Labelled photos from "dataset", an image-classification folder in B3ngineering/window-cleaning-robot. The possible labels are: clean, dirty.

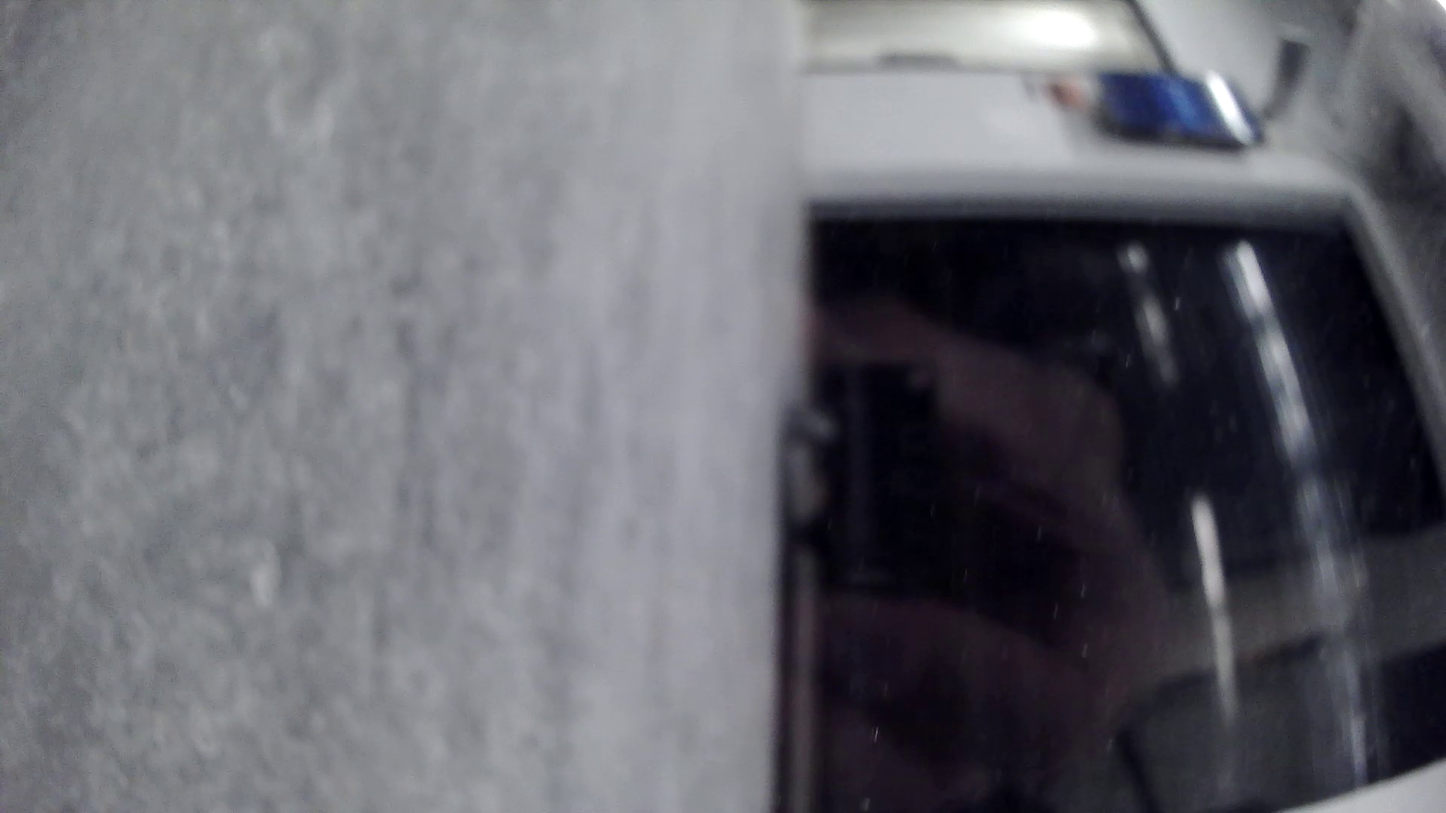
Label: clean

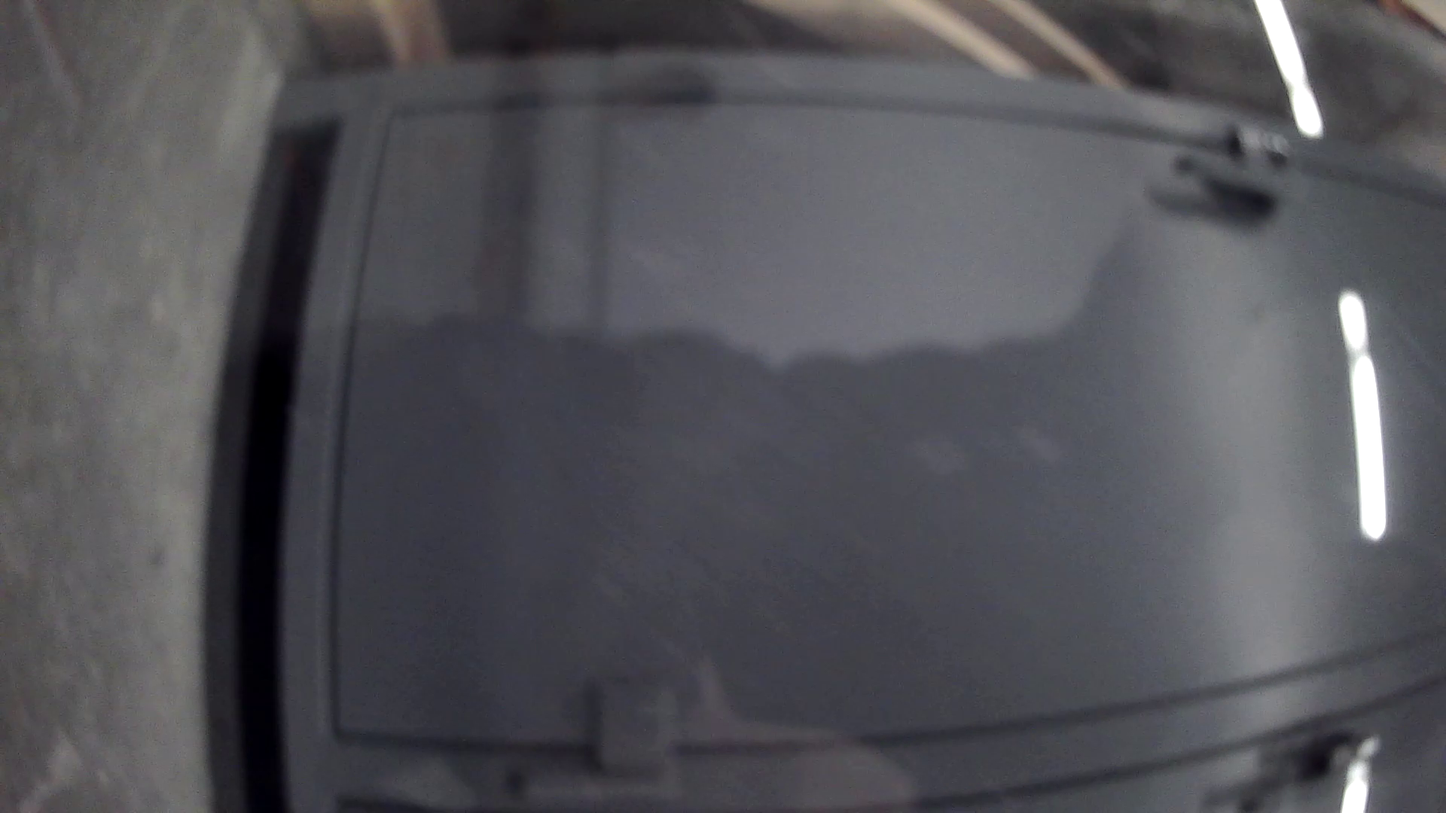
Label: clean

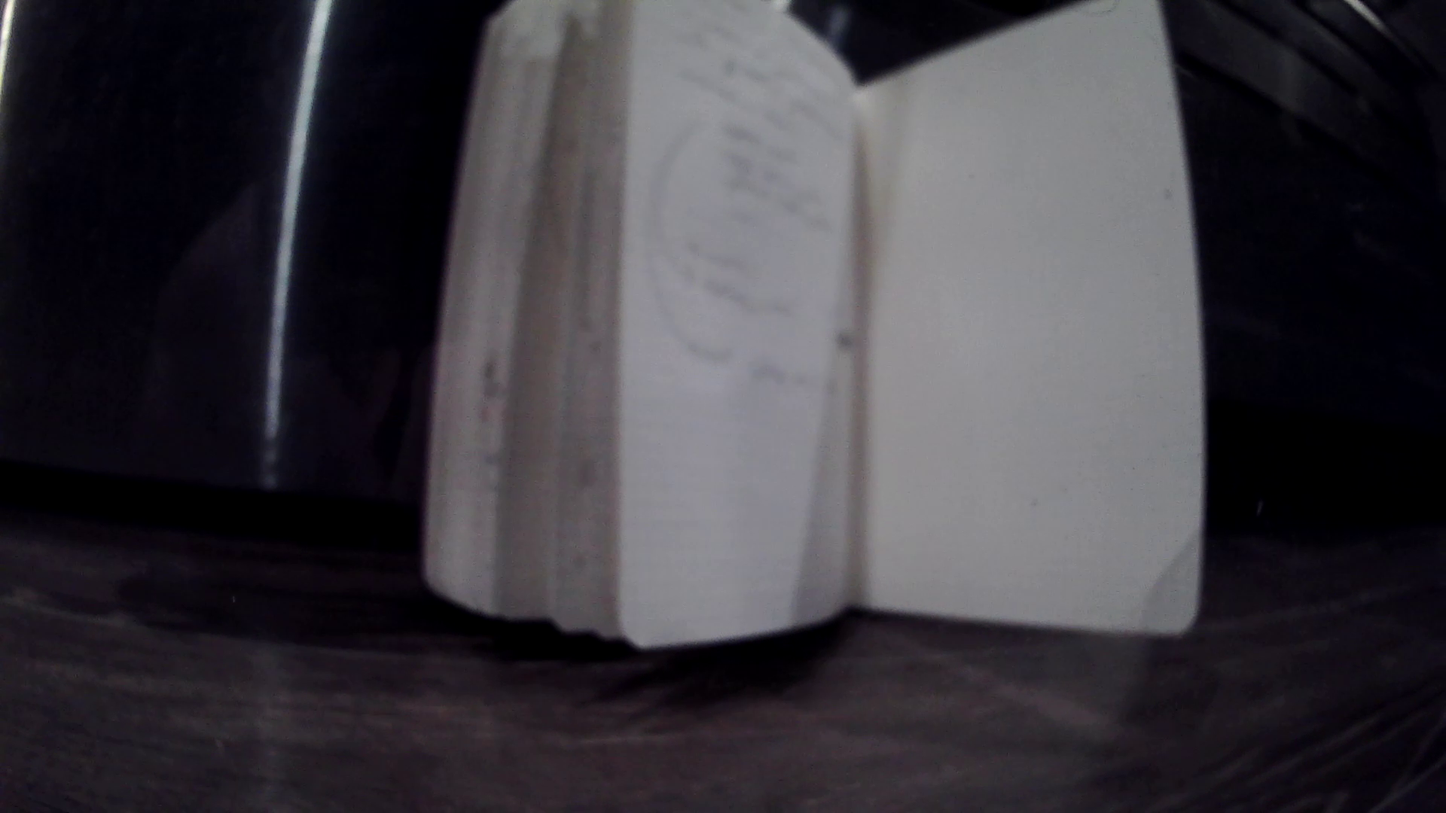
Label: clean

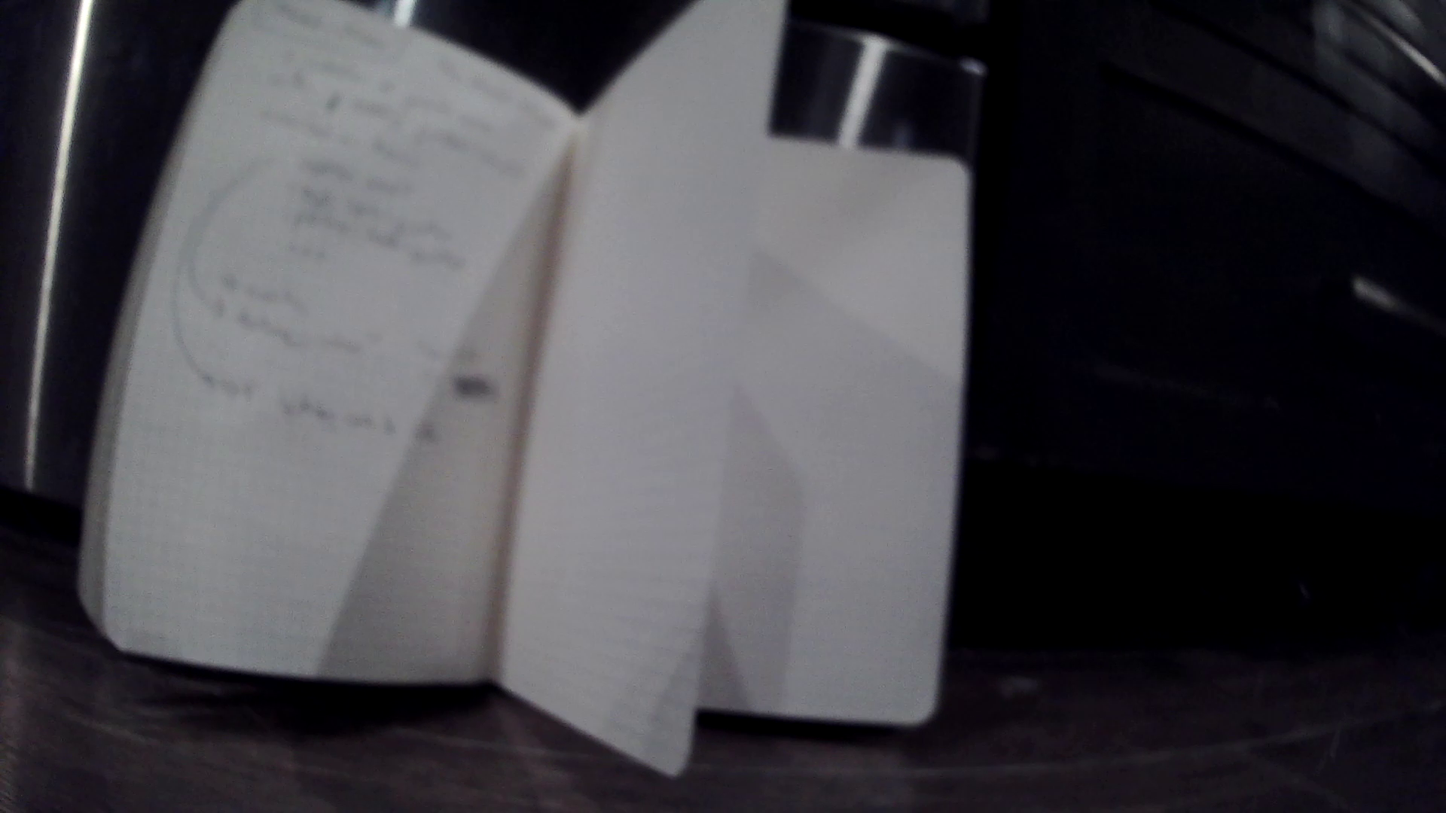
Label: clean
